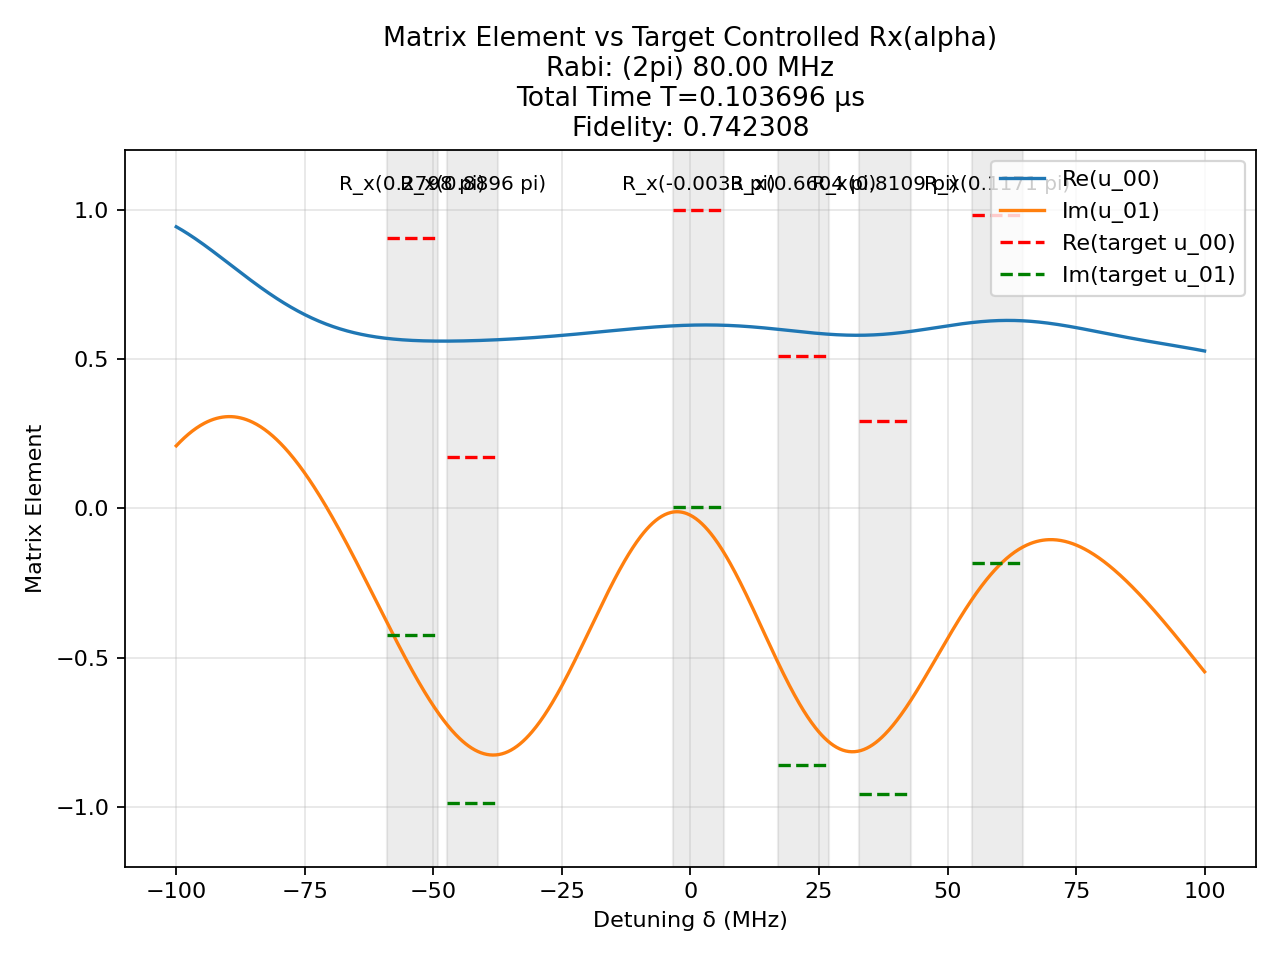

The table this chart was drawn from, first rows:
t (us), H_x (2pi MHz), H_z (2pi MHz)
0.001906, -80.0, 0.0
0.00125, 0.0, 100.0
0.000244, 80.0, 0.0
0.00125, 0.0, 100.0
0.0005088, 80.0, 0.0
0.00125, 0.0, 100.0
0.004424, -80.0, 0.0
0.00125, 0.0, 100.0
0.003245, -80.0, 0.0
0.00125, 0.0, 100.0
0.0008566, -80.0, 0.0
0.00125, 0.0, 100.0
0.004805, -80.0, 0.0
0.00125, 0.0, 100.0
0.00322, -80.0, 0.0
0.00125, 0.0, 100.0
0.002403, -80.0, 0.0
0.00125, 0.0, 100.0
0.003886, -80.0, 0.0
0.00125, 0.0, 100.0
0.001673, -80.0, 0.0
0.00125, 0.0, 100.0
0.0003882, -80.0, 0.0
0.00125, 0.0, 100.0
0.000977, -80.0, 0.0
0.00125, 0.0, 100.0
0.002264, -80.0, 0.0
0.00125, 0.0, 100.0
0.0008432, -80.0, 0.0
0.00125, 0.0, 100.0
0.0006863, 80.0, 0.0
0.00125, 0.0, 100.0
0.0006796, -80.0, 0.0
0.00125, 0.0, 100.0
0.003155, -80.0, 0.0
0.00125, 0.0, 100.0
0.003425, -80.0, 0.0
0.00125, 0.0, 100.0
0.003526, -80.0, 0.0
0.00125, 0.0, 100.0
0.003946, -80.0, 0.0
0.00125, 0.0, 100.0
0.004221, -80.0, 0.0
0.00125, 0.0, 100.0
0.003021, -80.0, 0.0
0.00125, 0.0, 100.0
0.0007876, -80.0, 0.0
0.00125, 0.0, 100.0
0.004031, -80.0, 0.0
0.00125, 0.0, 100.0
0.001749, -80.0, 0.0
0.00125, 0.0, 100.0
0.0006348, -80.0, 0.0
0.00125, 0.0, 100.0
0.002234, -80.0, 0.0
0.00125, 0.0, 100.0
0.0001288, -80.0, 0.0
0.00125, 0.0, 100.0
0.000105, -80.0, 0.0
0.00125, 0.0, 100.0
... 1 more rows
